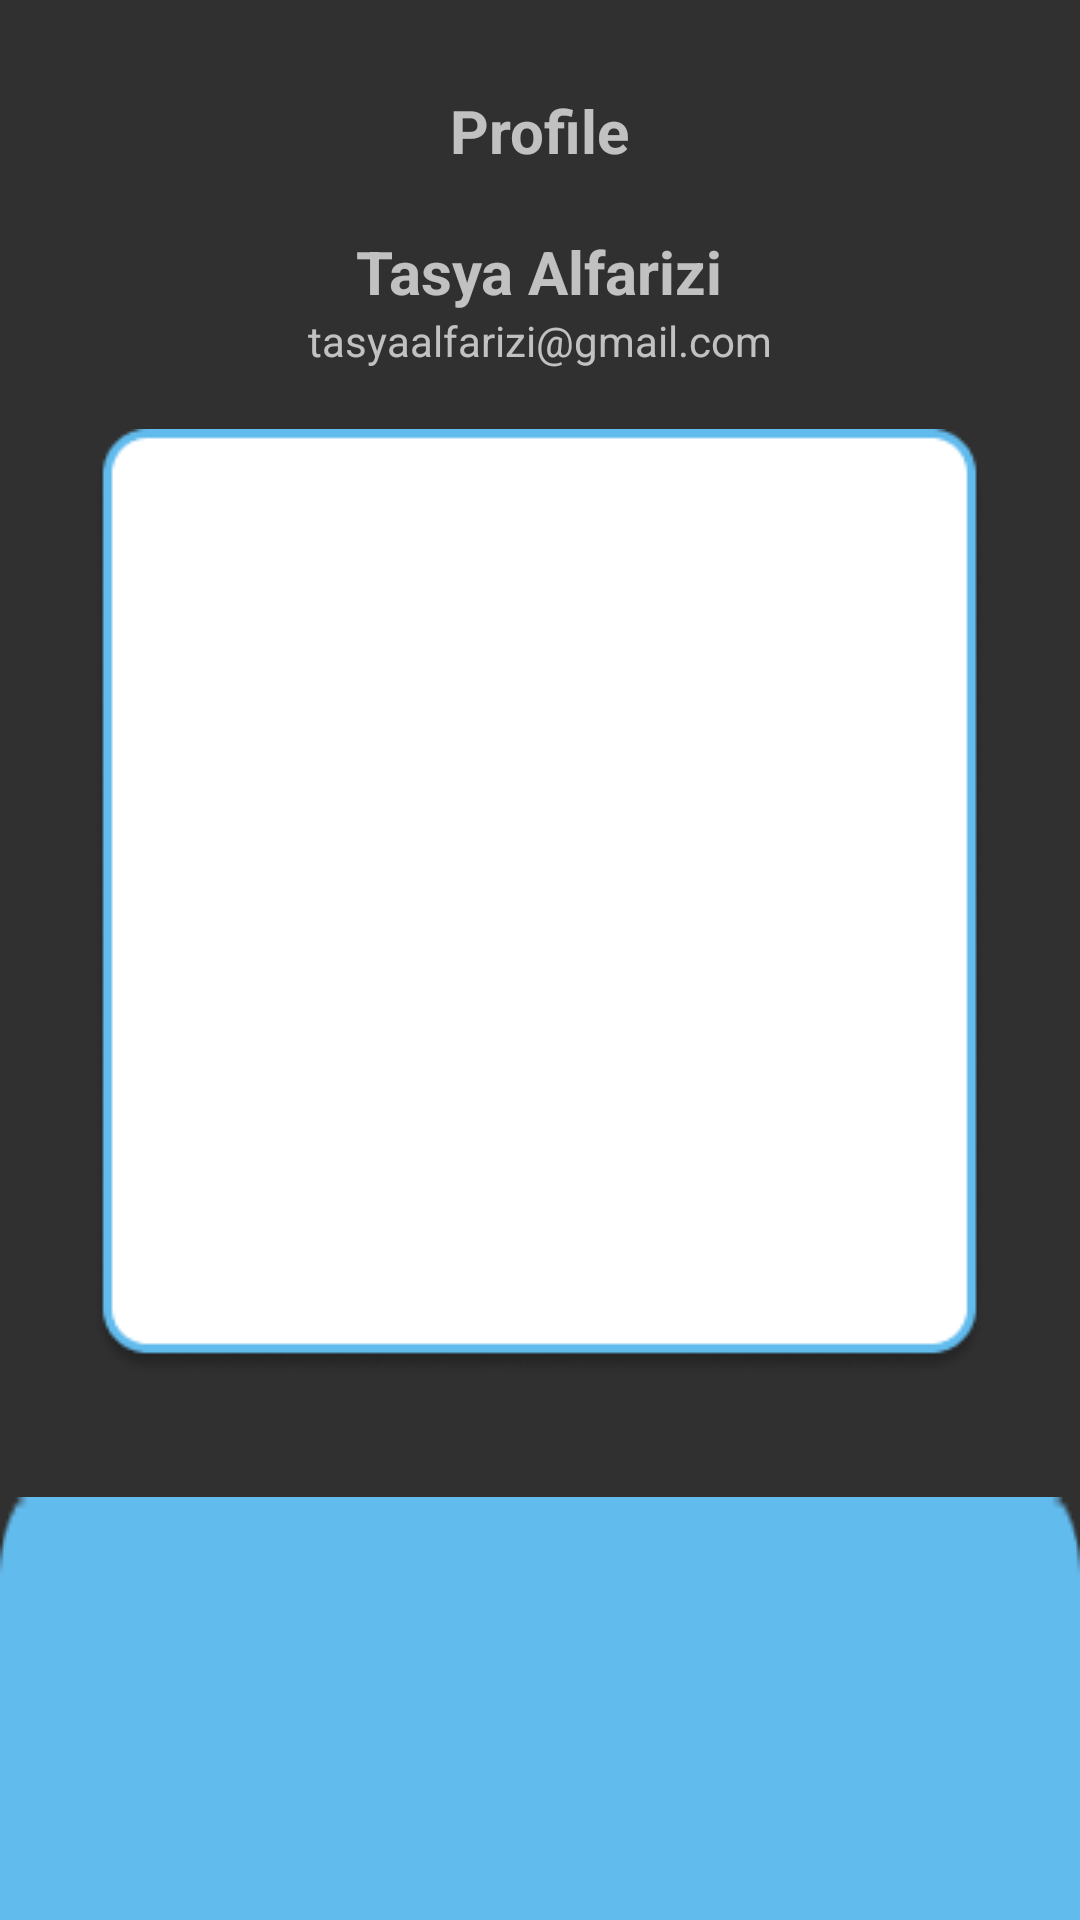

This screen was rendered from an Android layout file. Write that file and the resources it references.
<!-- AndroidManifest.xml: application theme Theme.TocuhNClean -->
<!-- res/layout/activity_profile.xml -->
<?xml version="1.0" encoding="utf-8"?>
<LinearLayout xmlns:android="http://schemas.android.com/apk/res/android"
    xmlns:app="http://schemas.android.com/apk/res-auto"
    xmlns:tools="http://schemas.android.com/tools"
    android:layout_width="match_parent"
    android:layout_height="match_parent"
    android:orientation="vertical"
    tools:context=".Profile">


    <TextView
        android:id="@+id/tv_profile"
        android:layout_width="wrap_content"
        android:layout_height="wrap_content"
        android:layout_gravity="center"
        android:layout_marginTop="30dp"
        android:text="Profile"
        android:textSize="20sp"
        android:textStyle="bold" />

    <ImageView
        android:id="@+id/iv_profile"
        android:layout_width="wrap_content"
        android:layout_height="wrap_content"
        android:layout_gravity="center"
        android:layout_marginTop="10dp"
        tools:srcCompat="@drawable/foto_akun" />

    <TextView
        android:id="@+id/tv_nama"
        android:layout_width="wrap_content"
        android:layout_height="wrap_content"
        android:layout_gravity="center"
        android:layout_marginTop="10dp"
        android:text="Tasya Alfarizi"
        android:textStyle="bold"
        android:textSize="20sp"/>

    <TextView
        android:id="@+id/tv_email"
        android:layout_width="wrap_content"
        android:layout_height="wrap_content"
        android:layout_gravity="center"
        android:text="tasyaalfarizi@gmail.com"
        android:textSize="14sp"/>

    <LinearLayout
        android:layout_width="wrap_content"
        android:layout_height="wrap_content"
        android:layout_marginTop="20dp"
        android:orientation="vertical"
        android:layout_gravity="center"
        android:background="@drawable/back_profile">

        <LinearLayout
            android:layout_width="match_parent"
            android:layout_height="match_parent"
            android:orientation="horizontal"
            android:layout_margin="20dp">

            <ImageView
                android:id="@+id/ic_user"
                android:layout_width="wrap_content"
                android:layout_height="wrap_content"
                app:srcCompat="@drawable/person" />

            <TextView
                android:id="@+id/tv_user"
                android:layout_width="wrap_content"
                android:layout_height="wrap_content"
                android:layout_marginStart="10dp"
                android:layout_gravity="center"
                android:text="Pengguna"
                android:textSize="14sp" />
        </LinearLayout>

        <LinearLayout
            android:layout_width="match_parent"
            android:layout_height="match_parent"
            android:orientation="horizontal"
            android:layout_marginStart="20dp"
            android:layout_marginEnd="20dp"
            android:layout_marginBottom="20dp">

            <ImageView
                android:id="@+id/ic_alamat"
                android:layout_width="wrap_content"
                android:layout_height="wrap_content"
                app:srcCompat="@drawable/address"
                android:layout_marginStart="3dp"/>

            <TextView
                android:id="@+id/tv_alamat"
                android:layout_width="wrap_content"
                android:layout_height="wrap_content"
                android:layout_marginStart="11dp"
                android:layout_gravity="center"
                android:text="Daftar Alamat"
                android:textSize="14sp" />
        </LinearLayout>

        <LinearLayout
            android:layout_width="match_parent"
            android:layout_height="match_parent"
            android:orientation="horizontal"
            android:layout_marginStart="20dp"
            android:layout_marginEnd="20dp"
            android:layout_marginBottom="20dp">

            <ImageView
                android:id="@+id/ic_layanan"
                android:layout_width="wrap_content"
                android:layout_height="wrap_content"
                app:srcCompat="@drawable/faq" />

            <TextView
                android:id="@+id/tv_layanan"
                android:layout_width="wrap_content"
                android:layout_height="wrap_content"
                android:layout_marginStart="10dp"
                android:layout_gravity="center"
                android:text="Ketentuan Layanan"
                android:textSize="14sp" />
        </LinearLayout>

        <LinearLayout
            android:layout_width="match_parent"
            android:layout_height="match_parent"
            android:orientation="horizontal"
            android:layout_marginStart="20dp"
            android:layout_marginEnd="20dp"
            android:layout_marginBottom="20dp">

            <ImageView
                android:id="@+id/ic_call"
                android:layout_width="wrap_content"
                android:layout_height="wrap_content"
                app:srcCompat="@drawable/headphone"
                android:layout_marginStart="3dp"/>

            <TextView
                android:id="@+id/tv_call"
                android:layout_width="wrap_content"
                android:layout_height="wrap_content"
                android:layout_marginStart="11dp"
                android:layout_gravity="center"
                android:text="Hubungi Kami"
                android:textSize="14sp" />
        </LinearLayout>

        <LinearLayout
            android:layout_width="match_parent"
            android:layout_height="match_parent"
            android:orientation="horizontal"
            android:layout_marginStart="20dp"
            android:layout_marginEnd="20dp"
            android:layout_marginBottom="20dp">

            <ImageView
                android:id="@+id/ic_rating"
                android:layout_width="wrap_content"
                android:layout_height="wrap_content"
                app:srcCompat="@drawable/bookmark"
                android:layout_marginStart="3dp"/>

            <TextView
                android:id="@+id/tv_rating"
                android:layout_width="wrap_content"
                android:layout_height="wrap_content"
                android:layout_marginStart="11dp"
                android:layout_gravity="center"
                android:text="Rating Aplikasi"
                android:textSize="14sp" />
        </LinearLayout>

    </LinearLayout>

    <ImageView
        android:id="@+id/ic_logout"
        android:layout_width="match_parent"
        android:layout_height="wrap_content"
        app:srcCompat="@drawable/log_out"
        android:layout_marginTop="15dp"/>

    <LinearLayout
        android:layout_width="match_parent"
        android:layout_height="match_parent"
        android:layout_marginTop="25dp"
        android:background="@drawable/footer"
        android:orientation="horizontal">

        <ImageView
            android:id="@+id/nav_home"
            android:layout_width="wrap_content"
            android:layout_height="wrap_content"
            android:layout_gravity="center"
            android:layout_marginStart="25dp"
            app:srcCompat="@drawable/beranda" />

        <ImageView
            android:id="@+id/nav_promo"
            android:layout_width="wrap_content"
            android:layout_height="wrap_content"
            android:layout_gravity="center"
            android:layout_marginStart="60dp"
            app:srcCompat="@drawable/promo" />

        <ImageView
            android:id="@+id/nav_riwayat"
            android:layout_width="wrap_content"
            android:layout_height="wrap_content"
            android:layout_gravity="center"
            android:layout_marginStart="60dp"
            app:srcCompat="@drawable/riwayat" />

        <ImageView
            android:id="@+id/nav_akun"
            android:layout_width="wrap_content"
            android:layout_height="wrap_content"
            android:layout_gravity="center"
            android:layout_marginStart="60dp"
            android:layout_marginEnd="20dp"
            app:srcCompat="@drawable/akun" />

    </LinearLayout>


</LinearLayout>
<!-- resources referenced by this layout -->
<resources>
  <!-- drawable address: png bitmap (drawable-v24, 683 bytes) -->
  <!-- drawable akun: png bitmap (drawable-v24, 807 bytes) -->
  <!-- drawable back_profile: png bitmap (drawable-v24, 7401 bytes) -->
  <!-- drawable beranda: png bitmap (drawable-v24, 763 bytes) -->
  <!-- drawable bookmark: png bitmap (drawable-v24, 584 bytes) -->
  <!-- drawable faq: png bitmap (drawable-v24, 874 bytes) -->
  <!-- drawable footer: png bitmap (drawable-v24, 508 bytes) -->
  <!-- drawable foto_akun: png bitmap (drawable-v24, 33052 bytes) -->
  <!-- drawable headphone: png bitmap (drawable-v24, 866 bytes) -->
  <!-- drawable log_out: png bitmap (drawable, 1457 bytes) -->
  <!-- drawable person: png bitmap (drawable, 935 bytes) -->
  <!-- drawable promo: png bitmap (drawable-v24, 934 bytes) -->
  <!-- drawable riwayat: png bitmap (drawable-v24, 968 bytes) -->
  <style name="Theme.TocuhNClean" parent="Theme.AppCompat">
          
          <item name="colorPrimary">@color/white</item>
          <item name="colorPrimaryVariant">@color/purple_700</item>
          <item name="colorOnPrimary">@color/white</item>
          
          <item name="colorSecondary">#ffff</item>
          <item name="colorSecondaryVariant">@color/biru</item>
          <item name="colorOnSecondary">@color/black</item>
          
          <item name="android:statusBarColor" tools:targetApi="l">?attr/colorPrimaryVariant</item>
          
      </style>
  <color name="white">#FFFFFFFF</color>
  <color name="purple_700">#FF3700B3</color>
  <color name="biru">#BEE2F5</color>
  <color name="black">#FF000000</color>
</resources>
